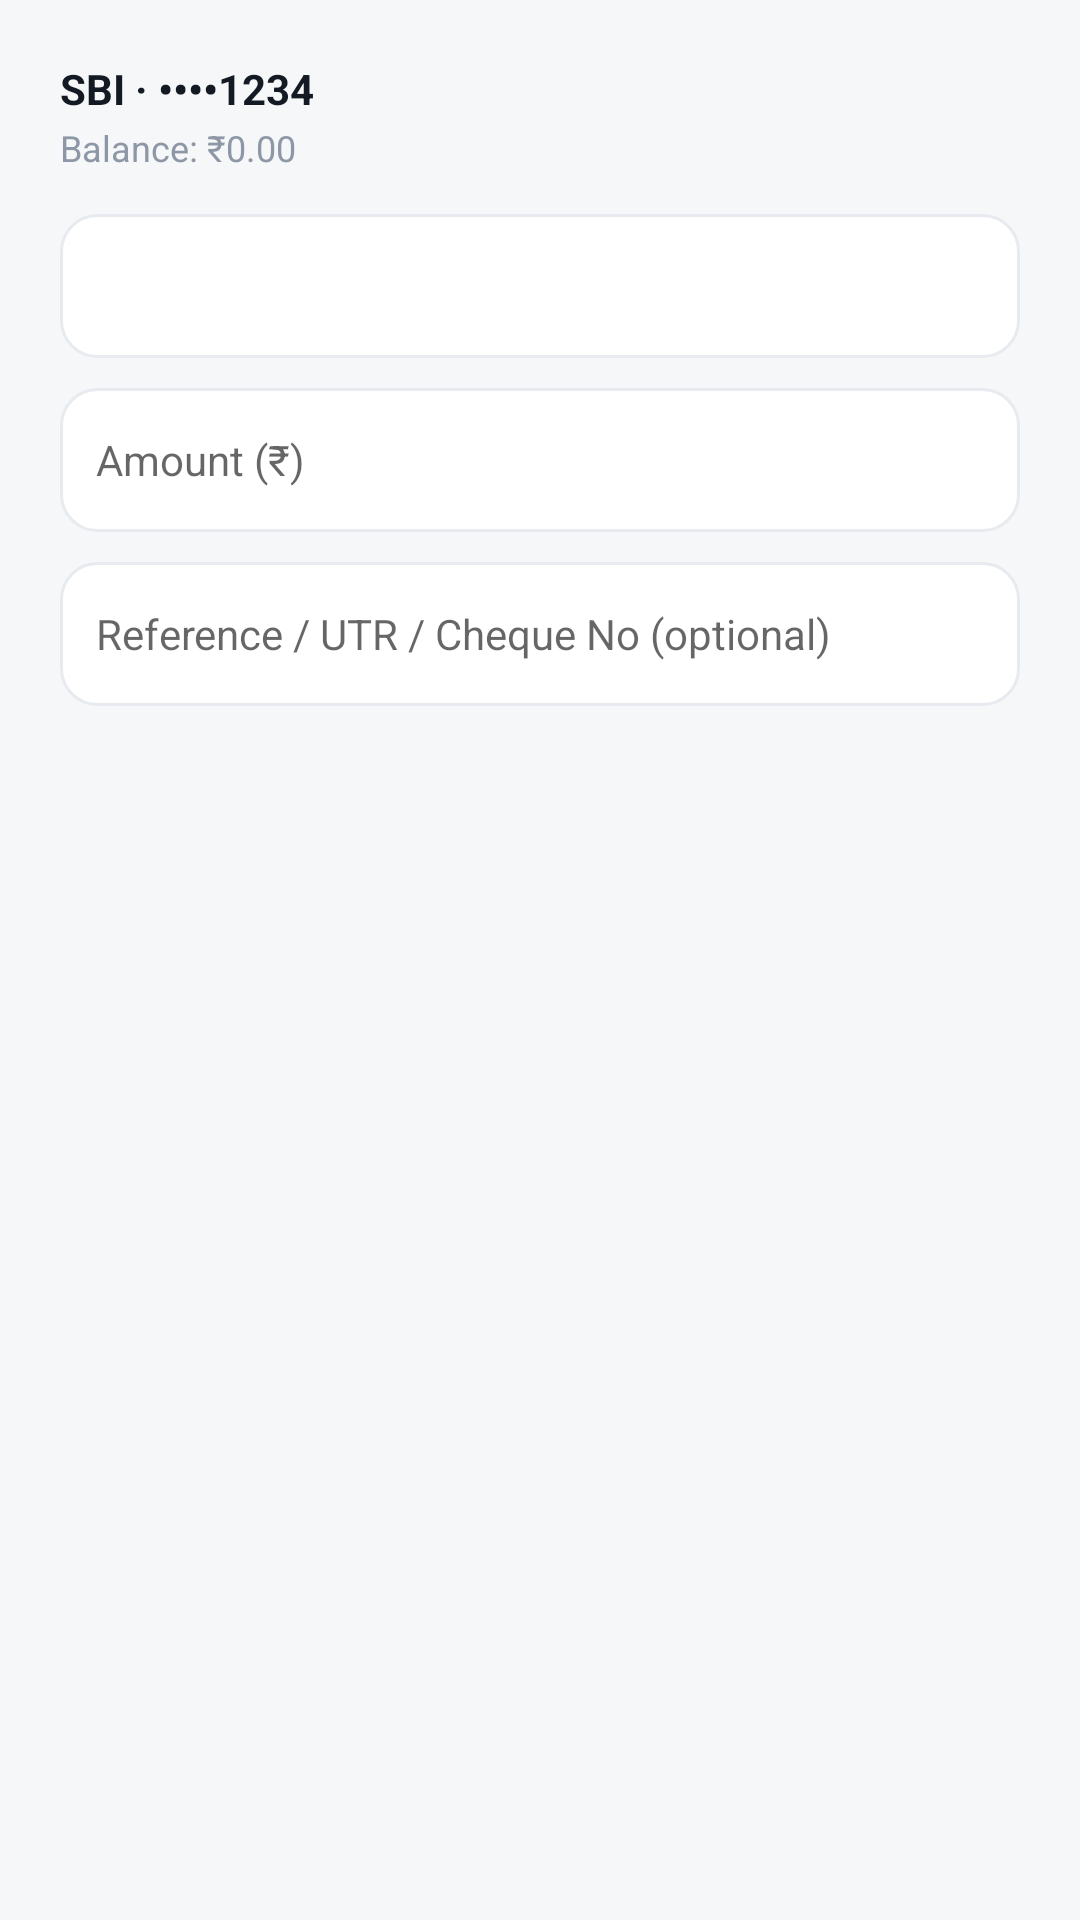

Here is an Android app screen rendered from its layout file. Give the layout XML and the strings, colors and styles it references.
<!-- AndroidManifest.xml: application theme AppTheme -->
<!-- res/layout/dialog_bank_transaction.xml -->
<?xml version="1.0" encoding="utf-8"?>
<LinearLayout xmlns:android="http://schemas.android.com/apk/res/android"
    android:layout_width="match_parent"
    android:layout_height="wrap_content"
    android:orientation="vertical"
    android:padding="20dp">

    <TextView
        android:id="@+id/tvTxAccount"
        android:layout_width="match_parent"
        android:layout_height="wrap_content"
        android:text="SBI · ••••1234"
        android:textColor="@color/colorTextPrimary"
        android:textSize="14sp"
        android:textStyle="bold" />

    <TextView
        android:id="@+id/tvTxBalance"
        android:layout_width="match_parent"
        android:layout_height="wrap_content"
        android:layout_marginTop="2dp"
        android:text="Balance: ₹0.00"
        android:textColor="@color/colorTextMuted"
        android:textSize="12sp" />

    <Spinner
        android:id="@+id/spTxType"
        android:layout_width="match_parent"
        android:layout_height="48dp"
        android:layout_marginTop="14dp"
        android:background="@drawable/bg_input_field" />

    <EditText
        android:id="@+id/etTxAmount"
        android:layout_width="match_parent"
        android:layout_height="48dp"
        android:layout_marginTop="10dp"
        android:background="@drawable/bg_input_field"
        android:hint="Amount (₹)"
        android:inputType="numberDecimal"
        android:paddingStart="12dp"
        android:paddingEnd="12dp"
        android:textSize="14sp" />

    <EditText
        android:id="@+id/etTxReference"
        android:layout_width="match_parent"
        android:layout_height="48dp"
        android:layout_marginTop="10dp"
        android:background="@drawable/bg_input_field"
        android:hint="Reference / UTR / Cheque No (optional)"
        android:inputType="text"
        android:paddingStart="12dp"
        android:paddingEnd="12dp"
        android:textSize="14sp" />
</LinearLayout>
<!-- resources referenced by this layout -->
<resources>
  <color name="colorTextMuted">#8D97A5</color>
  <color name="colorTextPrimary">#141A24</color>
  <!-- drawable bg_input_field (drawable) -->
  <?xml version="1.0" encoding="utf-8"?>
  <ripple xmlns:android="http://schemas.android.com/apk/res/android"
      android:color="#147C1E2E">
      <item>
          <shape android:shape="rectangle">
              <solid android:color="@color/colorSurface" />
              <corners android:radius="12dp" />
              <stroke
                  android:width="1dp"
                  android:color="@color/colorSurfaceBorder" />
          </shape>
      </item>
  </ripple>
  <style name="AppTheme" parent="Theme.MaterialComponents.Light.NoActionBar">
          <item name="colorPrimary">@color/colorPrimary</item>
          <item name="colorPrimaryDark">@color/colorPrimaryDark</item>
          <item name="colorAccent">@color/colorAccent</item>
          <item name="android:windowBackground">@color/colorBackground</item>
          <item name="android:statusBarColor">@color/white</item>
          <item name="android:windowLightStatusBar">true</item>
          <item name="android:navigationBarColor">@color/white</item>
          <item name="android:windowLightNavigationBar" tools:targetApi="o_mr1">true</item>
      </style>
  <color name="colorSurface">#FFFFFF</color>
  <color name="colorSurfaceBorder">#E7EBF0</color>
  <color name="colorPrimary">#7C1E2E</color>
  <color name="colorPrimaryDark">#4A0F1A</color>
  <color name="colorAccent">#B45309</color>
  <color name="colorBackground">#F6F7F9</color>
  <color name="white">#FFFFFF</color>
</resources>
